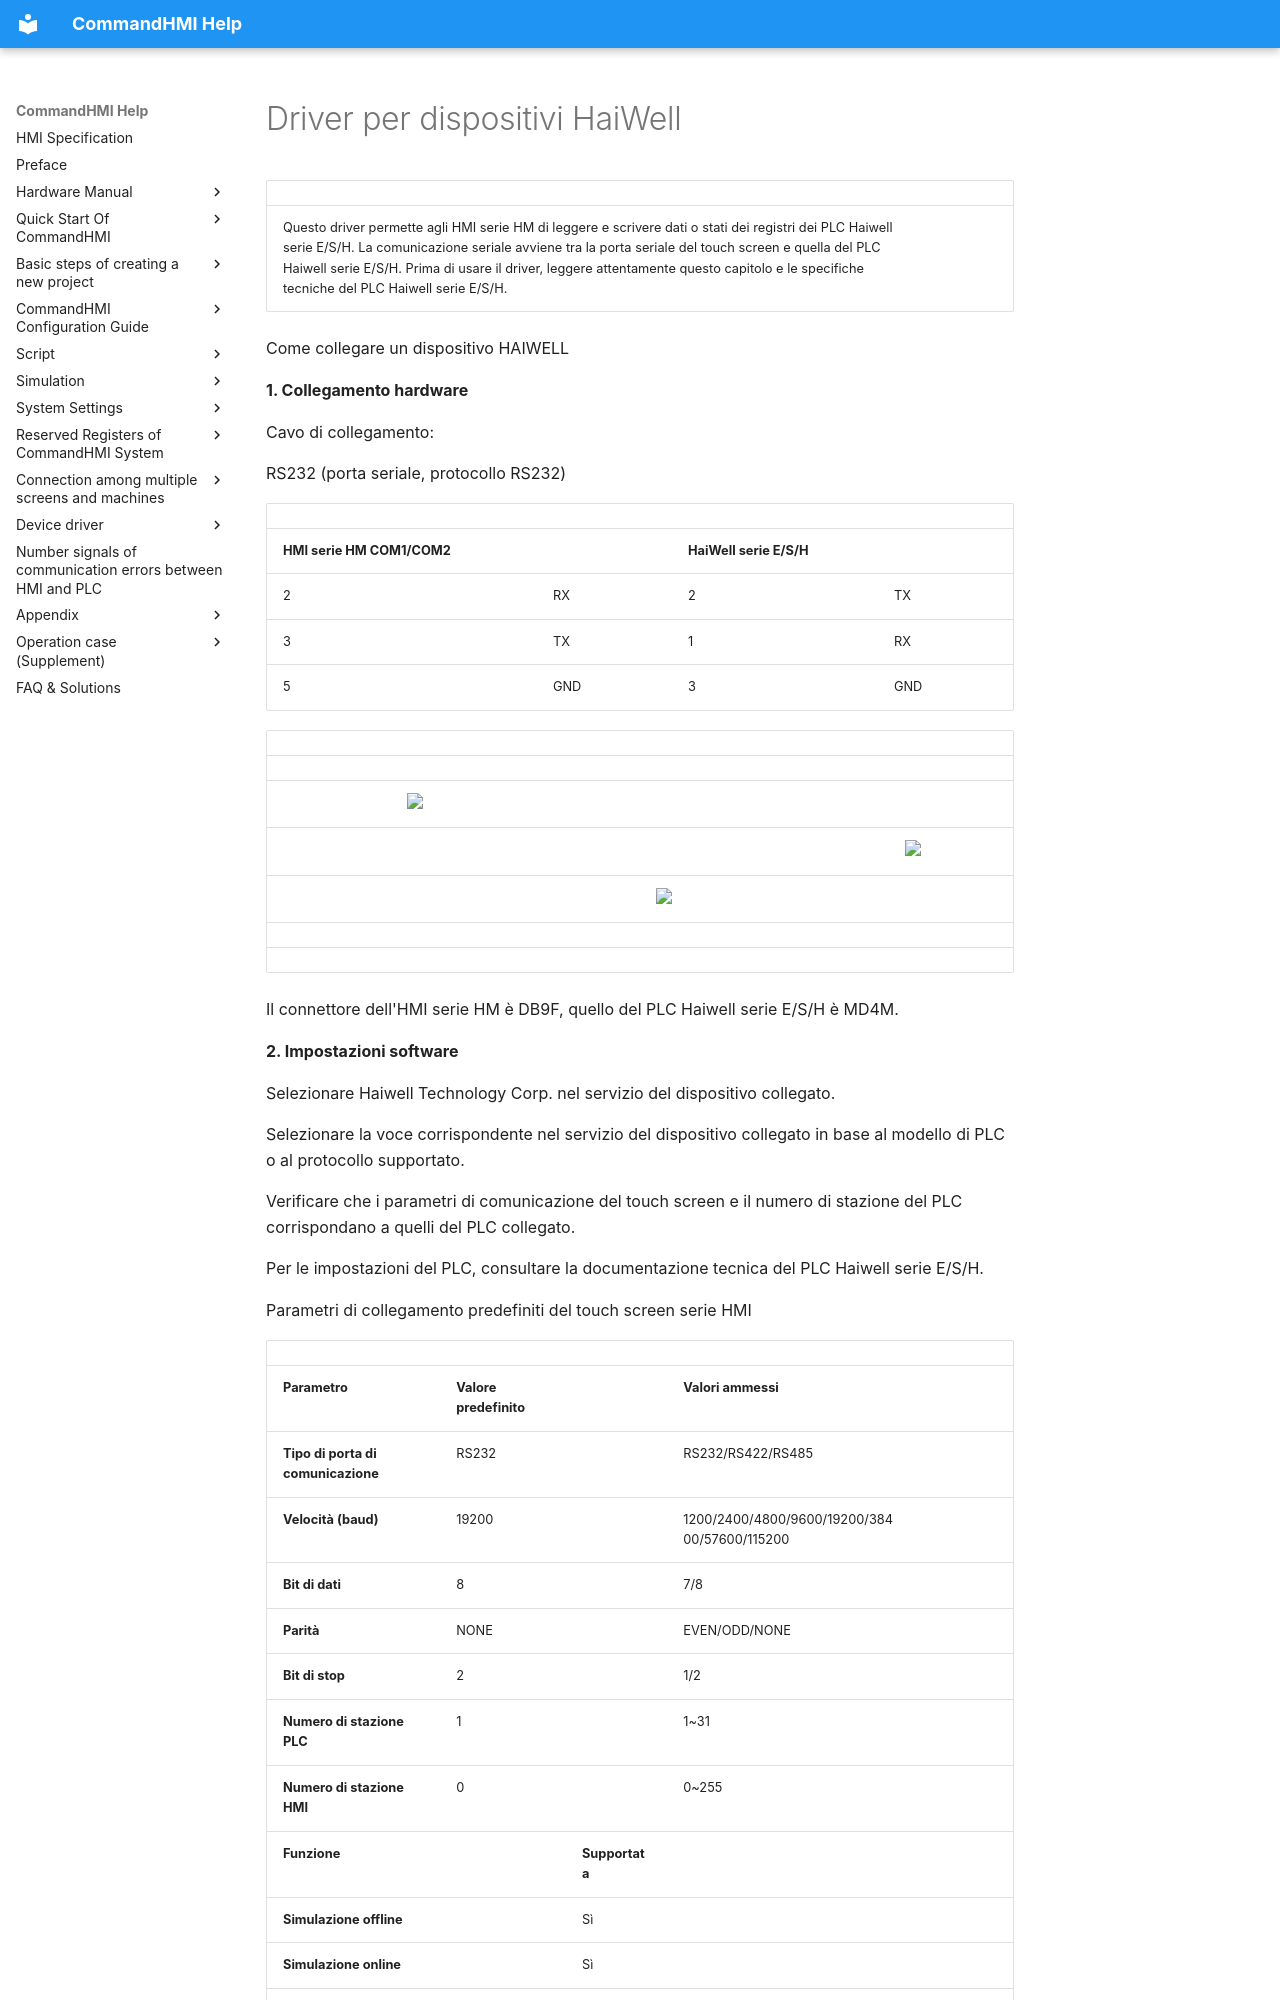

repository: AceAutomation/commandhmi-aide · page: it/drivers/haiwell.html · generator: mkdocs

# Driver per dispositivi HaiWell

|                                                                                                                                                                                                                                                                                                                                                                                                                                                     |     |
|-----------------------------------------------------------------------------------------------------------------------------------------------------------------------------------------------------------------------------------------------------------------------------------------------------------------------------------------------------------------------------------------------------------------------------------------------------|-----|
| Questo driver permette agli HMI serie HM di leggere e scrivere dati o stati dei registri dei PLC Haiwell serie E/S/H. La comunicazione seriale avviene tra la porta seriale del touch screen e quella del PLC Haiwell serie E/S/H. Prima di usare il driver, leggere attentamente questo capitolo e le specifiche tecniche del PLC Haiwell serie E/S/H. |     |

<span id="OLE_LINK217"></span><span id="OLE_LINK218"></span><span id="OLE_LINK219"></span>Come collegare un dispositivo HAIWELL<span id="OLE_LINK221"></span>

<span id="OLE_LINK222"></span><span id="OLE_LINK223"></span><span id="OLE_LINK224"></span>**1. Collegamento hardware**

<span id="OLE_LINK225"></span><span id="OLE_LINK226"></span><span id="OLE_LINK227"></span>Cavo di collegamento:

RS232 (porta seriale, protocollo RS232)

|                                                                                                                       |     |                          |     |
|-----------------------------------------------------------------------------------------------------------------------|-----|--------------------------|-----|
| <span id="OLE_LINK228"></span><span id="OLE_LINK229"></span><span id="OLE_LINK230"></span>**HMI serie HM COM1/COM2** |     | **HaiWell serie E/S/H** |     |
| 2                                                                                                                     | RX  | 2                        | TX  |
| 3                                                                                                                     | TX  | 1                        | RX  |
| 5                                                                                                                     | GND | 3                        | GND |

|     |                                                      |     |                                                      |     |                                                      |
|-----|------------------------------------------------------|-----|------------------------------------------------------|-----|------------------------------------------------------|
|     |                                                      |     |                                                      |     |                                                      |
|     | <img src="../../drivers/haiwell.files/image002.gif" width="129" /> |     |                                                      |     |                                                      |
|     |                                                      |     |                                                      |     | <img src="../../drivers/haiwell.files/image003.gif" width="140" /> |
|     |                                                      |     | <img src="../../drivers/haiwell.files/image004.gif" width="280" /> |     |                                                      |
|     |                                                      |     |                                                      |     |                                                      |
|     |                                                      |     |                                                      |     |                                                      |

<span id="OLE_LINK231"></span>Il connettore dell'HMI serie HM è DB9F, quello del PLC Haiwell serie E/S/H è MD4M.

<span id="OLE_LINK237"></span>**2. Impostazioni software**

Selezionare Haiwell Technology Corp. nel servizio del dispositivo collegato.

Selezionare la voce corrispondente nel servizio del dispositivo collegato in base al modello di PLC o al protocollo supportato.

Verificare che i parametri di comunicazione del touch screen e il numero di stazione del PLC corrispondano a quelli del PLC collegato.

Per le impostazioni del PLC, consultare la documentazione tecnica del PLC Haiwell serie E/S/H.

<span id="OLE_LINK242"></span>Parametri di collegamento predefiniti del touch screen serie HMI
